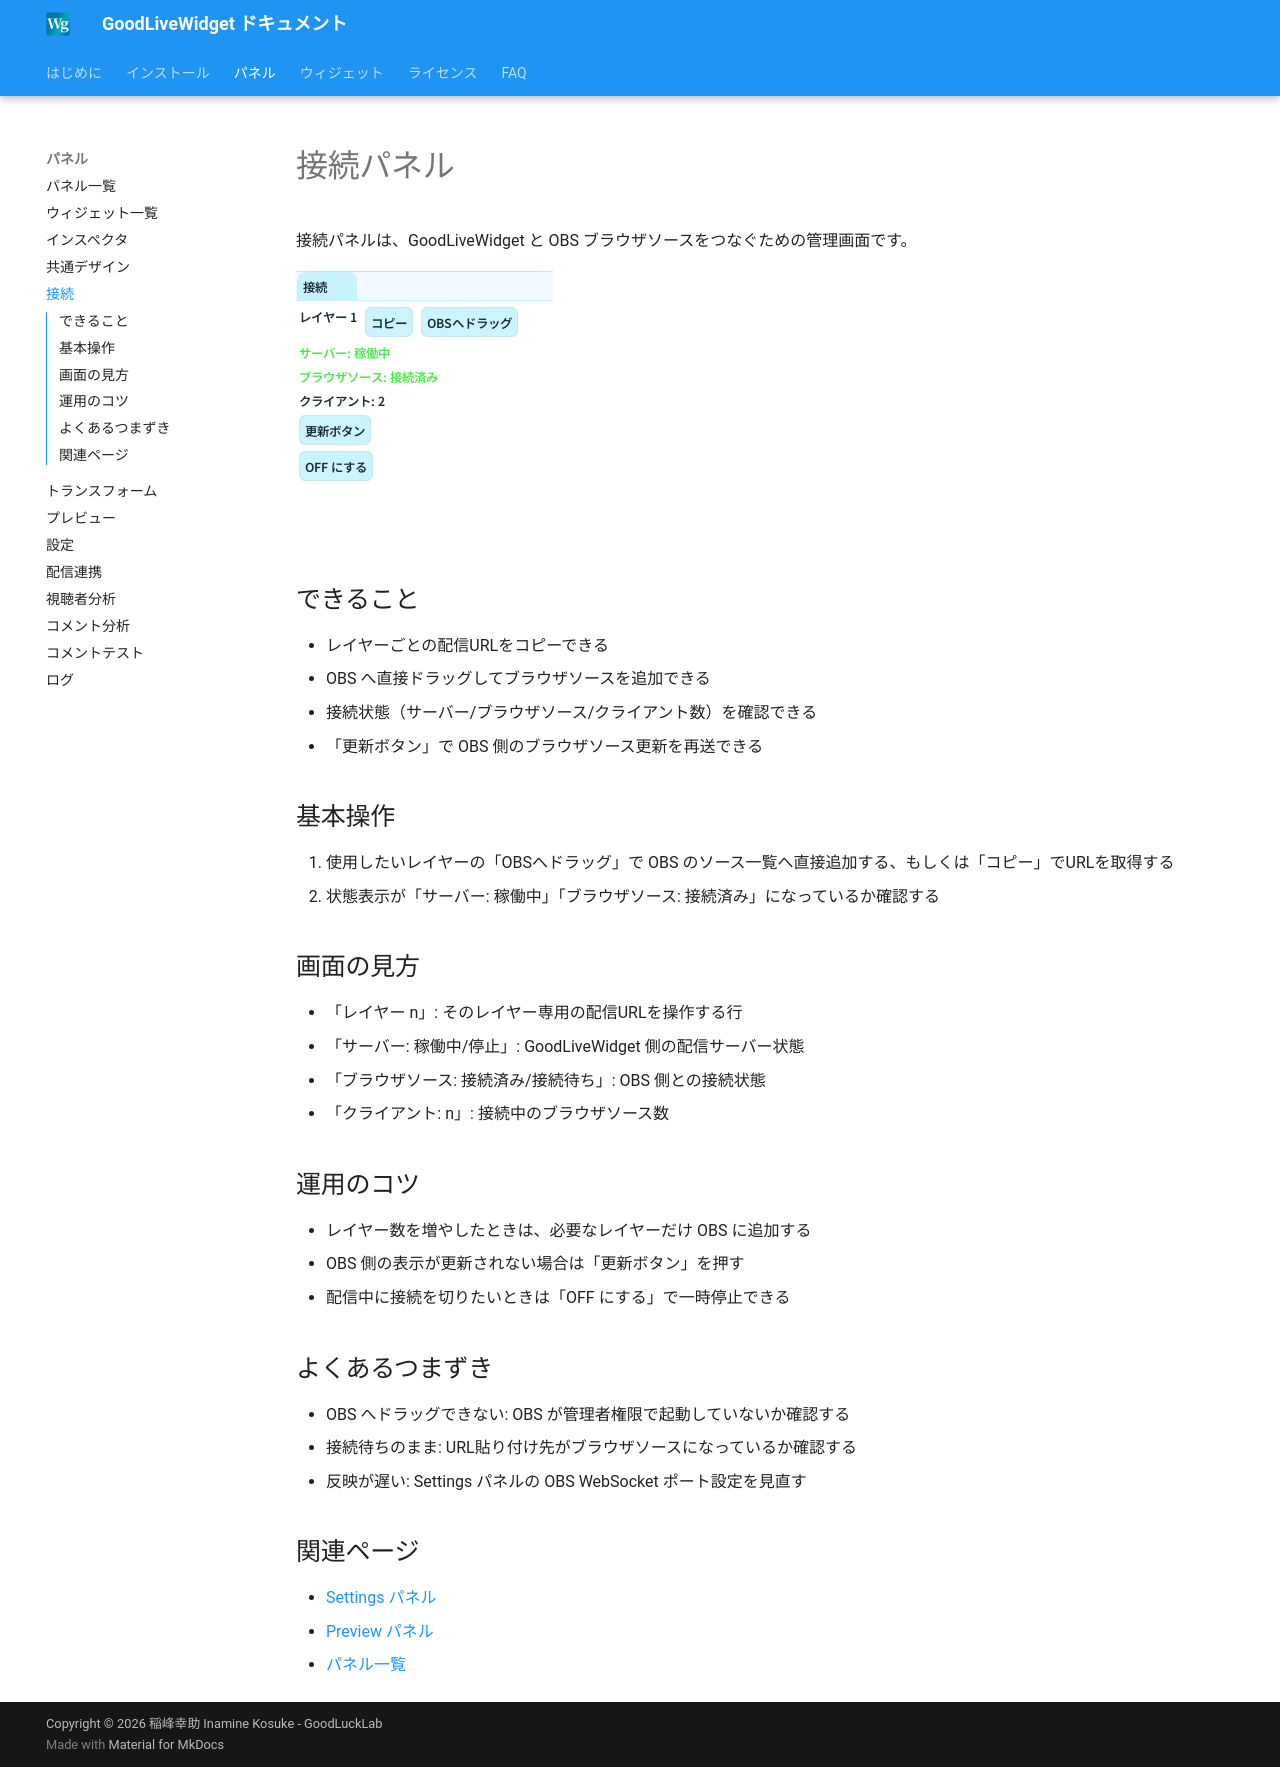

repository: zainnstar/GoodLiveWidget_Document · page: panels/connection/index.html · generator: mkdocs

# 接続パネル

接続パネルは、GoodLiveWidget と OBS ブラウザソースをつなぐための管理画面です。

![alt text](image-2.png)

## できること

- レイヤーごとの配信URLをコピーできる
- OBS へ直接ドラッグしてブラウザソースを追加できる
- 接続状態（サーバー/ブラウザソース/クライアント数）を確認できる
- 「更新ボタン」で OBS 側のブラウザソース更新を再送できる

## 基本操作

1. 使用したいレイヤーの「OBSへドラッグ」で OBS のソース一覧へ直接追加する、もしくは「コピー」でURLを取得する
2. 状態表示が「サーバー: 稼働中」「ブラウザソース: 接続済み」になっているか確認する

## 画面の見方

- 「レイヤー n」: そのレイヤー専用の配信URLを操作する行
- 「サーバー: 稼働中/停止」: GoodLiveWidget 側の配信サーバー状態
- 「ブラウザソース: 接続済み/接続待ち」: OBS 側との接続状態
- 「クライアント: n」: 接続中のブラウザソース数

## 運用のコツ

- レイヤー数を増やしたときは、必要なレイヤーだけ OBS に追加する
- OBS 側の表示が更新されない場合は「更新ボタン」を押す
- 配信中に接続を切りたいときは「OFF にする」で一時停止できる

## よくあるつまずき

- OBS へドラッグできない: OBS が管理者権限で起動していないか確認する
- 接続待ちのまま: URL貼り付け先がブラウザソースになっているか確認する
- 反映が遅い: Settings パネルの OBS WebSocket ポート設定を見直す

## 関連ページ

- [Settings パネル](settings.md)
- [Preview パネル](preview.md)
- [パネル一覧](overview.md)
